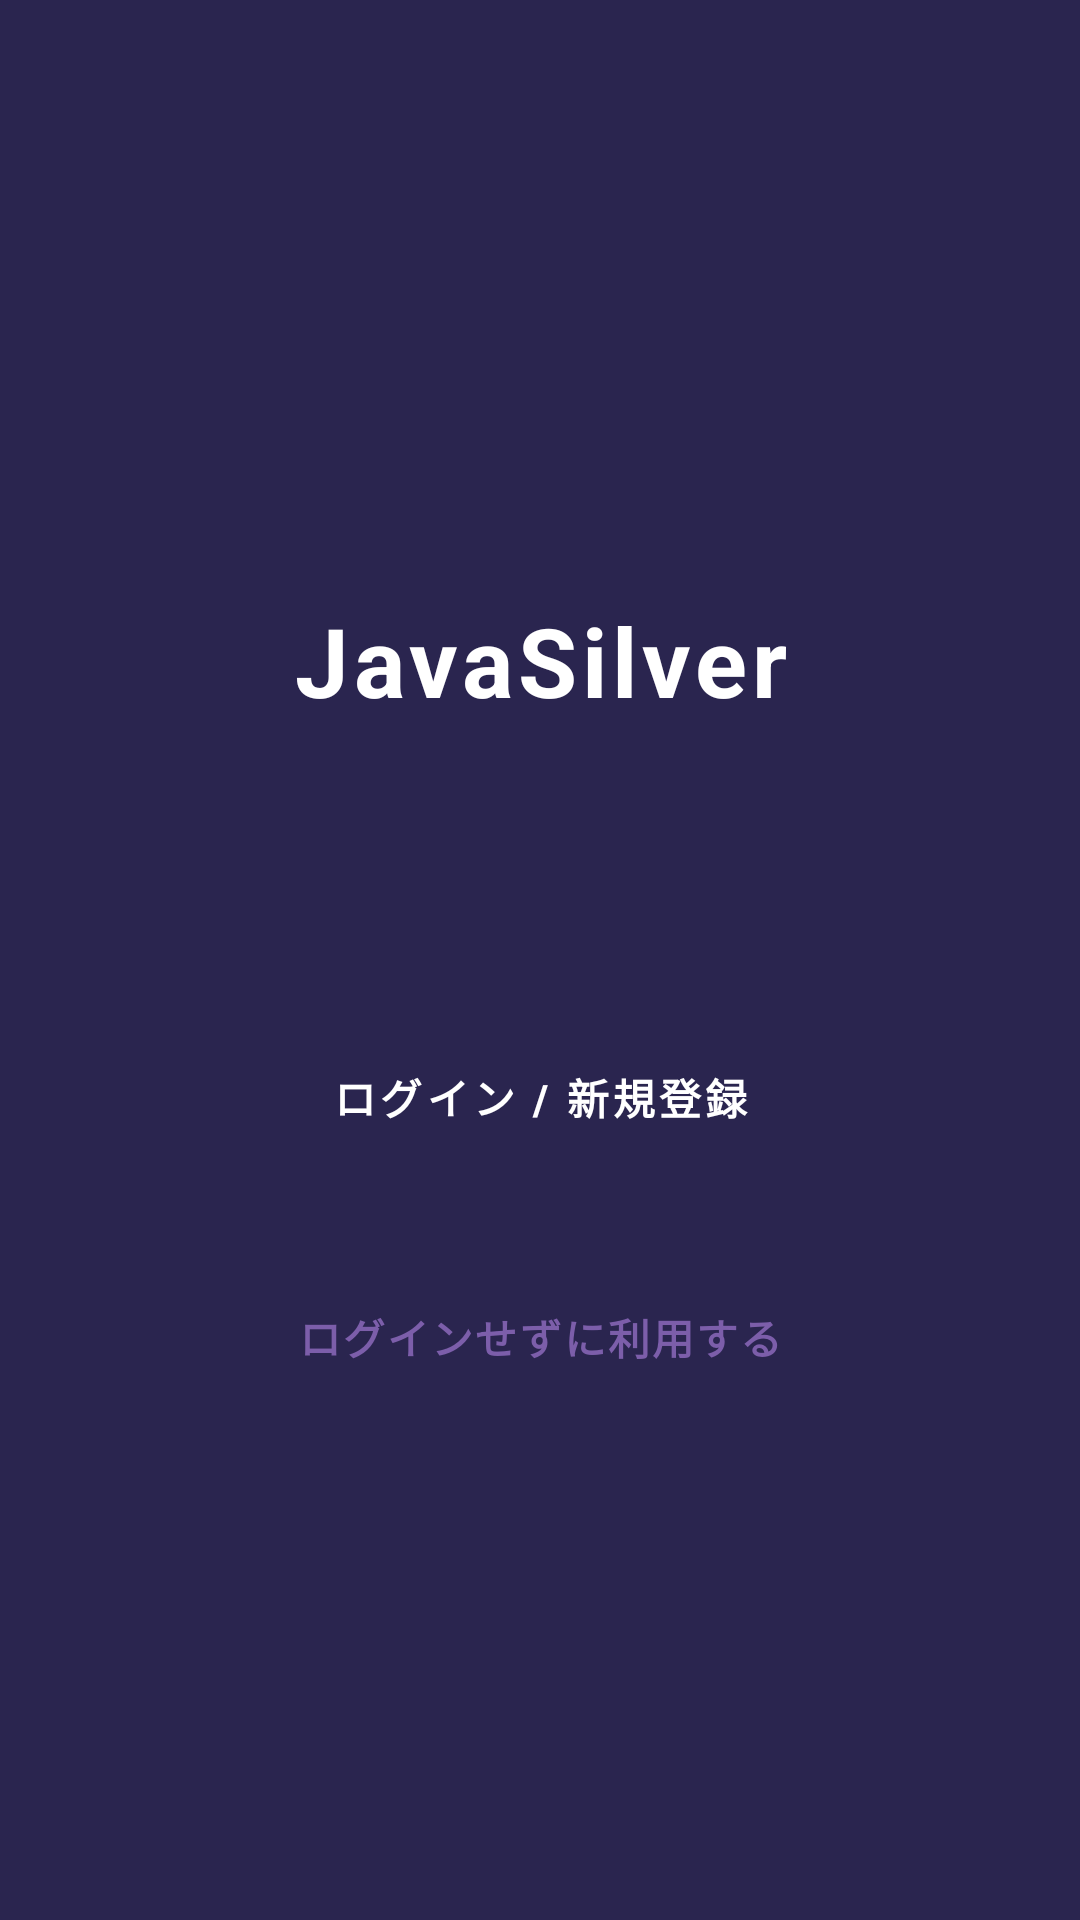

The Android layout XML behind this screen, and the referenced resources:
<!-- AndroidManifest.xml: application theme Theme.ContentfulJavasilver -->
<!-- res/layout/fragment_start.xml -->
<?xml version="1.0" encoding="utf-8"?>
<androidx.constraintlayout.widget.ConstraintLayout xmlns:android="http://schemas.android.com/apk/res/android"
    xmlns:app="http://schemas.android.com/apk/res-auto"
    xmlns:tools="http://schemas.android.com/tools"
    android:id="@+id/start_fragment_root"
    android:layout_width="match_parent"
    android:layout_height="match_parent"
    android:background="#2A254F"
    android:padding="16dp"
    tools:context=".StartFragment">

    

    <TextView
        android:id="@+id/appTitle"
        android:layout_width="0dp"
        android:layout_height="wrap_content"
        android:layout_marginHorizontal="32dp"
        android:layout_marginTop="32dp"
        android:gravity="center"
        android:text="@string/app_name"
        android:textColor="@android:color/white"
        android:textSize="32sp"
        android:textStyle="bold"
        android:letterSpacing="0.05"
        app:layout_constraintBottom_toTopOf="@+id/loginButton"
        app:layout_constraintEnd_toEndOf="parent"
        app:layout_constraintStart_toStartOf="parent"
        app:layout_constraintTop_toTopOf="parent" 
        app:layout_constraintVertical_chainStyle="packed" />

    <Button
        android:id="@+id/loginButton"
        style="?attr/materialButtonStyle"
        android:layout_width="0dp"
        android:layout_height="56dp"
        android:layout_marginHorizontal="32dp"
        android:layout_marginTop="96dp"
        android:text="@string/login"
        android:backgroundTint="?attr/colorPrimary"
        android:textColor="?attr/colorOnPrimary"
        android:textAllCaps="true"
        android:letterSpacing="0.1"
        android:textStyle="bold"
        app:layout_constraintTop_toBottomOf="@id/appTitle"
        app:layout_constraintBottom_toTopOf="@+id/skipLoginButton"
        app:layout_constraintStart_toStartOf="parent"
        app:layout_constraintEnd_toEndOf="parent" />

    <Button
        android:id="@+id/skipLoginButton"
        style="?attr/materialButtonOutlinedStyle"
        android:layout_width="0dp"
        android:layout_height="56dp"
        android:layout_marginHorizontal="32dp"
        android:layout_marginTop="24dp"
        android:text="@string/use_without_login"
        android:textColor="?attr/colorPrimary"
        app:strokeColor="?attr/colorPrimary"
        android:letterSpacing="0.05"
        android:textStyle="bold"
        app:layout_constraintTop_toBottomOf="@id/loginButton"
        app:layout_constraintBottom_toBottomOf="parent"
        app:layout_constraintStart_toStartOf="parent"
        app:layout_constraintEnd_toEndOf="parent" />

</androidx.constraintlayout.widget.ConstraintLayout>
<!-- resources referenced by this layout -->
<resources>
  <string name="app_name">JavaSilver</string>
  <string name="login">ログイン / 新規登録</string>
  <string name="use_without_login">ログインせずに利用する</string>
  <color name="md_theme_primary">#7C5EAA</color>
  <color name="md_theme_onPrimary">#FFFFFF</color>
  <color name="md_theme_primaryContainer">#F1DEFF</color>
  <color name="md_theme_onPrimaryContainer">#311962</color>
  <color name="md_theme_secondary">#645A70</color>
  <color name="md_theme_onSecondary">#FFFFFF</color>
  <color name="md_theme_secondaryContainer">#EBDDF7</color>
  <color name="md_theme_onSecondaryContainer">#1F182A</color>
  <color name="md_theme_tertiary">#7E525D</color>
  <color name="md_theme_onTertiary">#FFFFFF</color>
  <color name="md_theme_tertiaryContainer">#FFD9E1</color>
  <color name="md_theme_onTertiaryContainer">#31101B</color>
  <color name="md_theme_error">#BA1A1A</color>
  <color name="md_theme_errorContainer">#FFDAD6</color>
  <color name="md_theme_onError">#FFFFFF</color>
  <color name="md_theme_onErrorContainer">#410002</color>
  <color name="md_theme_background">#FFFBFF</color>
  <color name="md_theme_onBackground">#1D1B1E</color>
  <color name="md_theme_surface">#FFFBFF</color>
  <color name="md_theme_onSurface">#1D1B1E</color>
  <color name="md_theme_surfaceVariant">#E8E0EB</color>
  <color name="md_theme_onSurfaceVariant">#4A454E</color>
  <color name="md_theme_outline">#7B757F</color>
  <color name="md_theme_inverseOnSurface">#F5EFF4</color>
  <color name="md_theme_inverseSurface">#323033</color>
  <color name="md_theme_inversePrimary">#DEC1FF</color>
  <style name="TextAppearance.App.DisplayLarge" parent="TextAppearance.Material3.DisplayLarge" />
  <style name="TextAppearance.App.DisplayMedium" parent="TextAppearance.Material3.DisplayMedium" />
  <style name="TextAppearance.App.DisplaySmall" parent="TextAppearance.Material3.DisplaySmall" />
  <style name="TextAppearance.App.HeadlineLarge" parent="TextAppearance.Material3.HeadlineLarge" />
  <style name="TextAppearance.App.HeadlineMedium" parent="TextAppearance.Material3.HeadlineMedium" />
  <style name="TextAppearance.App.HeadlineSmall" parent="TextAppearance.Material3.HeadlineSmall" />
  <style name="TextAppearance.App.TitleLarge" parent="TextAppearance.Material3.TitleLarge" />
  <style name="TextAppearance.App.TitleMedium" parent="TextAppearance.Material3.TitleMedium" />
  <style name="TextAppearance.App.TitleSmall" parent="TextAppearance.Material3.TitleSmall" />
  <style name="TextAppearance.App.BodyLarge" parent="TextAppearance.Material3.BodyLarge" />
  <style name="TextAppearance.App.BodyMedium" parent="TextAppearance.Material3.BodyMedium" />
  <style name="TextAppearance.App.BodySmall" parent="TextAppearance.Material3.BodySmall" />
  <style name="TextAppearance.App.LabelLarge" parent="TextAppearance.Material3.LabelLarge" />
  <style name="TextAppearance.App.LabelMedium" parent="TextAppearance.Material3.LabelMedium" />
  <style name="TextAppearance.App.LabelSmall" parent="TextAppearance.Material3.LabelSmall" />
  <color name="md_theme_light_surfaceContainerHigh">#F1EFF4</color>
  <style name="Widget.App.Toolbar" parent="Widget.Material3.Toolbar">
          
          <item name="navigationIconTint">@android:color/white</item>
      </style>
  <color name="preference_secondary_text_opaque">#FFFFFFFF</color>
</resources>
